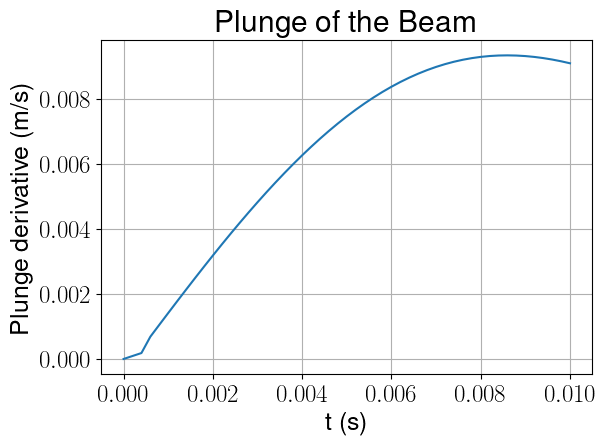

Values plotted in this chart, from the file beside it:
, t (s), Plunge derivative (m/s)_0
0, 0.0, 0.0
1, 0.0002, 9.132776244032434e-05
2, 0.0004, 0.0001825
3, 0.0006, 0.0006855
4, 0.0008, 0.00105
5, 0.001, 0.001413
6, 0.0012, 0.001773
7, 0.0014, 0.002131
8, 0.0016, 0.002485
9, 0.0018, 0.002835
10, 0.002, 0.00318
11, 0.0022, 0.00352
12, 0.0024, 0.003854
13, 0.0026, 0.004182
14, 0.0028, 0.004503
15, 0.003, 0.004817
16, 0.0032, 0.005123
17, 0.0034, 0.00542
18, 0.0036, 0.005709
19, 0.0038, 0.005989
20, 0.004, 0.006259
21, 0.0042, 0.006519
22, 0.0044, 0.006769
23, 0.0046, 0.007009
24, 0.0048, 0.007237
25, 0.005, 0.007455
26, 0.0052, 0.007661
27, 0.0054, 0.007855
28, 0.0056, 0.008037
29, 0.0058, 0.008208
30, 0.006, 0.008367
31, 0.0062, 0.008513
32, 0.0064, 0.008647
33, 0.0066, 0.008769
34, 0.0068, 0.008879
35, 0.007, 0.008976
36, 0.0072, 0.009062
37, 0.0074, 0.009135
38, 0.0076, 0.009196
39, 0.0078, 0.009246
40, 0.008, 0.009284
41, 0.0082, 0.009311
42, 0.0084, 0.009327
43, 0.0086, 0.009331
44, 0.0088, 0.009325
45, 0.009, 0.009309
46, 0.0092, 0.009283
47, 0.0094, 0.009248
48, 0.0096, 0.009203
49, 0.0098, 0.00915
50, 0.01, 0.009088
